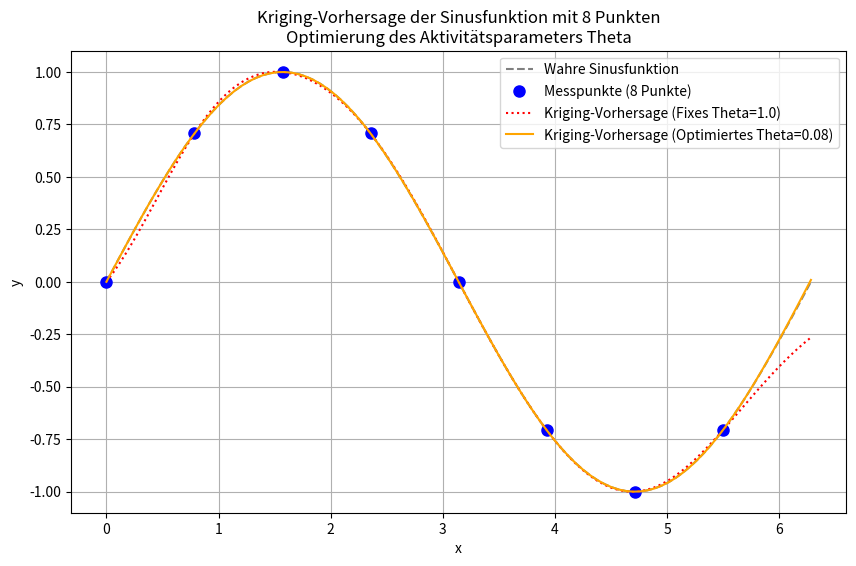

Reproduce this figure in Python.
import numpy as np
import matplotlib.pyplot as plt
from numpy import (exp, multiply, eye, linspace, spacing, sqrt)
from numpy.linalg import cholesky, solve
from scipy.spatial.distance import squareform, pdist, cdist
from scipy.optimize import minimize # Für die Optimierung

def build_Psi(X, theta, eps=sqrt(spacing(1))):
    """
    Berechnet die Korrelationsmatrix Psi basierend auf paarweisen quadratischen
    euklidischen Distanzen zwischen Eingabelokationen, skaliert mit theta.
    Fügt ein kleines Epsilon zur Diagonalen für numerische Stabilität hinzu (Nugget-Effekt).
    Hinweis: p_j ist implizit 2 aufgrund der 'sqeuclidean'-Metrik.
    """
    # Sicherstellen, dass theta ein 1D-Array für das 'w'-Argument von cdist/pdist ist
    if not isinstance(theta, np.ndarray) or theta.ndim == 0:
        theta = np.array([theta])

    D = squareform(pdist(X, metric='sqeuclidean', w=theta))
    Psi = exp(-D)
    # Ein kleiner Wert wird zur Diagonalen hinzugefügt für numerische Stabilität (Nugget)
    # Korrektur: X.shape für die Anzahl der Zeilen der Identitätsmatrix
    Psi += multiply(eye(X.shape[0]), eps)
    return Psi

def build_psi(X_train, x_predict, theta):
    """
    Berechnet den Korrelationsvektor (oder Matrix) psi zwischen neuen Vorhersageorten
    und Trainingsdatenlokationen.
    """
    # Sicherstellen, dass theta ein 1D-Array für das 'w'-Argument von cdist/pdist ist
    if not isinstance(theta, np.ndarray) or theta.ndim == 0:
        theta = np.array([theta])

    D = cdist(x_predict, X_train, metric='sqeuclidean', w=theta)
    psi = exp(-D)
    return psi.T # Transponieren, um konsistent mit der Literatur zu sein (n x m oder n x 1)

def neg_log_likelihood(params, X_train, y_train):
    """
    Berechnet die negative konzentrierte Log-Likelihood für das Kriging-Modell.
    params: ein 1D-Numpy-Array, wobei params theta ist.
            (Falls auch p optimiert würde, wäre es params usw.)
    X_train: (n, k)-Matrix der Trainings-Eingabelokationen
    y_train: (n, 1)-Vektor der Trainings-Ausgabewerte
    """
    theta = params
    # Für dieses Beispiel ist p implizit auf 2 festgelegt (durch 'sqeuclidean' in build_Psi)
    # Falls p optimiert würde, müsste es hier aus 'params' extrahiert und an build_Psi übergeben werden
    n = X_train.shape[0]

    # 1. Korrelationsmatrix Psi aufbauen
    Psi = build_Psi(X_train, theta)

    # 2. mu_hat berechnen (MLE des Mittelwerts)
    # Verwendung der Cholesky-Zerlegung für stabile Inversion
    try:
        # numpy.cholesky gibt L (untere Dreiecksmatrix) zurück, daher transponieren für U (obere)
        U = cholesky(Psi).T
    except np.linalg.LinAlgError:
        # Bei Fehlern (z.B. wenn Psi nicht positiv definit ist, durch schlechte theta-Werte)
        # einen sehr großen Wert zurückgeben, um diese Parameter zu bestrafen
        return 1e15

    one = np.ones(n).reshape(-1, 1)
    # Stabile Berechnung von Psi_inv @ y und Psi_inv @ one
    Psi_inv_y = solve(U, solve(U.T, y_train))
    Psi_inv_one = solve(U, solve(U.T, one))

    # Berechnung von mu_hat
    mu_hat = (one.T @ Psi_inv_y) / (one.T @ Psi_inv_one)
    mu_hat = mu_hat.item() # Skalaren Wert extrahieren

    # 3. sigma_hat_sq berechnen (MLE der Prozessvarianz)
    y_minus_mu_one = y_train - one * mu_hat
    # Korrekte Berechnung: (y-1*mu_hat).T @ Psi_inv @ (y-1*mu_hat) / n
    sigma_hat_sq = (y_minus_mu_one.T @ solve(U, solve(U.T, y_minus_mu_one))) / n
    sigma_hat_sq = sigma_hat_sq.item()

    if sigma_hat_sq < 1e-10: # Sicherstellen, dass sigma_hat_sq nicht-negativ und nicht zu klein ist
        return 1e15 # Sehr großen Wert zurückgeben zur Bestrafung

    # 4. Log-Determinante von Psi mittels Cholesky-Zerlegung für Stabilität berechnen
    # ln(|Psi|) = 2 * Summe(ln(L_ii)) wobei L die untere Dreiecksmatrix der Cholesky-Zerlegung ist
    log_det_Psi = 2 * np.sum(np.log(np.diag(U.T))) # U.T ist L

    # 5. Negative konzentrierte Log-Likelihood berechnen
    # ln(L) = - (n/2) * ln(sigma_hat_sq) - (1/2) * ln(|Psi|)
    # Zu minimieren ist -ln(L)
    nll = 0.5 * n * np.log(sigma_hat_sq) + 0.5 * log_det_Psi
    return nll

n_train = 8 # Anzahl der Stichprobenlokationen
X_train = np.linspace(0, 2 * np.pi, n_train, endpoint=False).reshape(-1, 1) # x-Lokationen generieren
y_train = np.sin(X_train) # Zugehörige y-Werte (Sinus von x)

# --- Originale Vorhersage-Einrichtung (festes theta=1.0) ---
theta_fixed = np.array([1.0])
Psi_fixed = build_Psi(X_train, theta_fixed)
U_fixed = cholesky(Psi_fixed).T
one_fixed = np.ones(n_train).reshape(-1, 1)
mu_hat_fixed = (one_fixed.T @ solve(U_fixed, solve(U_fixed.T, y_train))) / \
               (one_fixed.T @ solve(U_fixed, solve(U_fixed.T, one_fixed)))
mu_hat_fixed = mu_hat_fixed.item()

m_predict = 100 # Anzahl der neuen Lokationen für die Vorhersage
x_predict = np.linspace(0, 2 * np.pi, m_predict, endpoint=True).reshape(-1, 1)
psi_fixed = build_psi(X_train, x_predict, theta_fixed)
f_predict_fixed = mu_hat_fixed * np.ones(m_predict).reshape(-1, 1) + \
                  psi_fixed.T @ solve(U_fixed, solve(U_fixed.T, y_train - one_fixed * mu_hat_fixed))

initial_theta_guess = np.array([1.0]) # Startwert für Theta
# Suchbereiche für Theta (z.B. von 1e-3 bis 1e2 auf linearer Skala, wie in den Quellen empfohlen)
# SciPy minimize erwartet Suchbereiche als Tupel von (min, max) für jeden Parameter
bounds = [(0.001, 100.0)] # Für Theta
print("\n--- Starte Hyperparameter-Optimierung für Theta ---")
# 'L-BFGS-B' wird verwendet, da es Beschränkungen (bounds) unterstützt und gut für kontinuierliche Optimierung ist.
result = minimize(neg_log_likelihood, initial_theta_guess, args=(X_train, y_train),
                  method='L-BFGS-B', bounds=bounds)

optimized_theta = result.x
optimized_nll = result.fun

print(f"Optimierung erfolgreich: {result.success}")
print(f"Optimales Theta: {optimized_theta[0]:.4f}")  # Extract the first element if it's a single value
print(f"Minimaler Negativer Log-Likelihood: {optimized_nll:.4f}")

Psi_optimized = build_Psi(X_train, optimized_theta)
U_optimized = cholesky(Psi_optimized).T
one_optimized = np.ones(n_train).reshape(-1, 1)
mu_hat_optimized = (one_optimized.T @ solve(U_optimized, solve(U_optimized.T, y_train))) / \
                   (one_optimized.T @ solve(U_optimized, solve(U_optimized.T, one_optimized)))
mu_hat_optimized = mu_hat_optimized.item()

psi_optimized = build_psi(X_train, x_predict, optimized_theta)
f_predict_optimized = mu_hat_optimized * np.ones(m_predict).reshape(-1, 1) + \
                      psi_optimized.T @ solve(U_optimized, solve(U_optimized.T, y_train - one_optimized * mu_hat_optimized))

plt.figure(figsize=(10, 6))
plt.plot(x_predict, np.sin(x_predict), color="grey", linestyle='--', label="Wahre Sinusfunktion")
plt.plot(X_train, y_train, "bo", markersize=8, label=f"Messpunkte ({n_train} Punkte)")
plt.plot(x_predict, f_predict_fixed, color="red", linestyle=':', label=f"Kriging-Vorhersage (Fixes Theta={theta_fixed[0]:.1f})")
plt.plot(x_predict, f_predict_optimized, color="orange", label=f"Kriging-Vorhersage (Optimiertes Theta={optimized_theta[0]:.2f})")
plt.title(f"Kriging-Vorhersage der Sinusfunktion mit {n_train} Punkten\nOptimierung des Aktivitätsparameters Theta")
plt.xlabel("x")
plt.ylabel("y")
plt.legend(loc='upper right')
plt.grid(True)
plt.show()